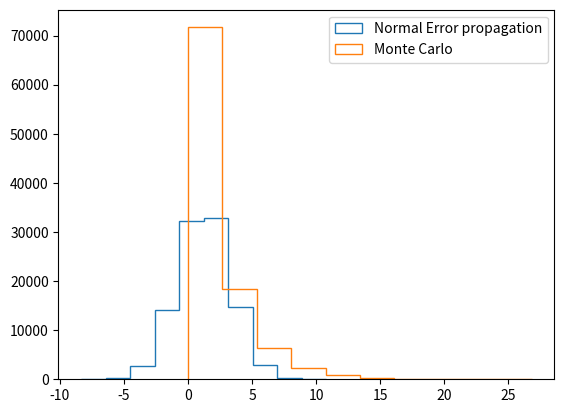

Reproduce this figure in Python.
import sympy as sp
import numpy as np
from sympy.parsing.sympy_parser import parse_expr
import matplotlib.pyplot as plt


def error_propagation(expression, symbols, mu, sigma):
	"""
	General error propagation for one formula, given n variables.
	inputs:
	- expression: string of the expression, eg "m*v**2 / 2"
	- symbols: list of strings denoting the variables, eg ["m", "v"]
	- mu: list of most probable values for the variables, eg [1, 2]
	- sigma: covariance matrix for the variables, or list of variances
			 if there are no correlations
	It is important that the variables "symbols", "mu", and "sigma" 
	observe the same ordering. Ie, mu[0] is the most probable value of 
	symbols[0], and sigma[0,0] is the variance of symbols[0].

	Outputs:
	- std: standard deviation of the given expression.

	Taken from R. J. Barlows Statistics, chapter 4.3.4.
	"""

	# Check whether sigma is a matrix or list:
	if isinstance(sigma, list) or len(sigma.shape) == 1:
		# It is a list, convert to diagonal matrix
		sigma = np.diag(sigma)

	# Differentiate the expression wrt the symbols
	functs = [sp.diff(expression, sym) for sym in symbols]
	# evaluate the derivatives at the point mu, and convert to a vector
	vals = [float(f.subs(zip(symbols, mu))) for f in functs]
	vals = np.array(vals).reshape((len(vals), 1))

	# Calculate the error as per Barlow 4.3.4, and return its square root
	return float(np.sqrt(vals.T @ sigma @ vals))


def monte_carlo_error_propagation(expression, symbols, mu, sigma, N=5000):
	samples = np.random.multivariate_normal(mu, sigma, N).T
	expr = parse_expr(expression)
	f = sp.lambdify(symbols, expr, 'numpy')
	f_vec = np.vectorize(f)
	vals = f_vec(*samples)
	return vals


if __name__ == '__main__':
	expression = "m*v**2 / 2"
	symbols = "m v".split()
	mu = np.array([4, np.pi/4])
	sigma = np.array([[0.2, 0.1],[0.1, 0.4]])
	mont_vals = monte_carlo_error_propagation(expression, symbols, mu, sigma, N=100000)
	std = error_propagation(expression, symbols, mu, sigma)
	mean = float(parse_expr(expression).subs(zip(symbols, mu)))
	vals = np.random.normal(mean, std, 100000)


	fig, ax = plt.subplots()
	ax.hist(vals, histtype='step',label='Normal Error propagation')
	ax.hist(mont_vals, histtype='step', label='Monte Carlo')
	ax.legend()
	plt.show()
